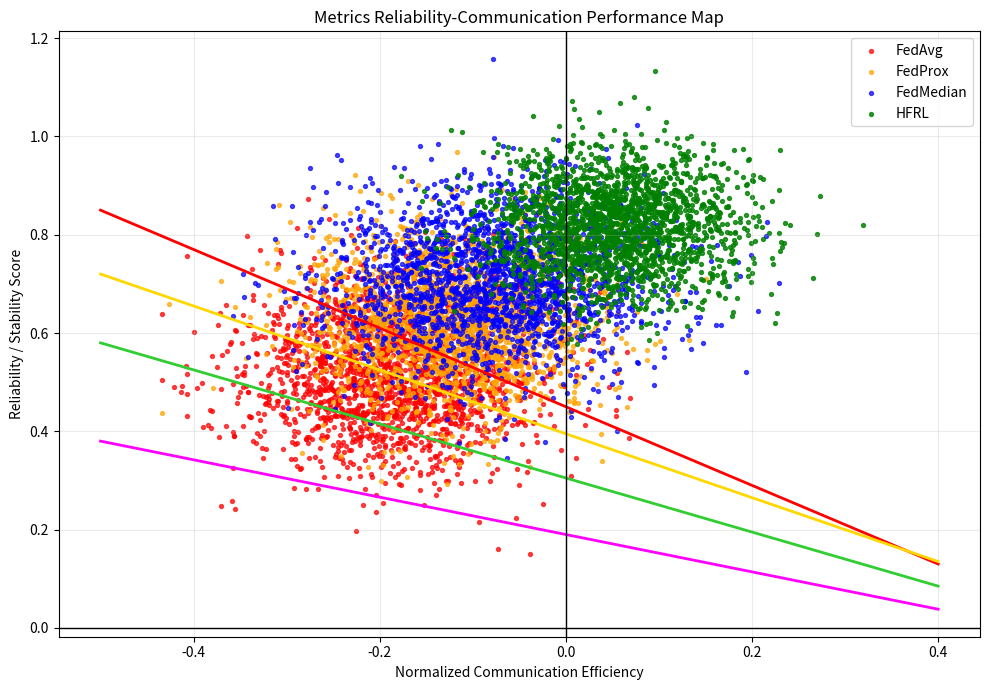

Here is the Python script that generated this plot:


import numpy as np
import matplotlib.pyplot as plt

np.random.seed(42)



n = 2000

# HFRL (best cluster)
hfrl_x = np.random.normal(0.05, 0.07, n)
hfrl_y = np.random.normal(0.82, 0.08, n)

# FedAvg
fedavg_x = np.random.normal(-0.18, 0.08, n)
fedavg_y = np.random.normal(0.52, 0.10, n)

# FedProx
fedprox_x = np.random.normal(-0.12, 0.08, n)
fedprox_y = np.random.normal(0.63, 0.10, n)

# FedMedian
fedmedian_x = np.random.normal(-0.08, 0.09, n)
fedmedian_y = np.random.normal(0.71, 0.10, n)


plt.figure(figsize=(10,7))

plt.scatter(fedavg_x, fedavg_y, s=8, c='red', alpha=0.7, label="FedAvg")
plt.scatter(fedprox_x, fedprox_y, s=8, c='orange', alpha=0.7, label="FedProx")
plt.scatter(fedmedian_x, fedmedian_y, s=8, c='blue', alpha=0.7, label="FedMedian")
plt.scatter(hfrl_x, hfrl_y, s=8, c='green', alpha=0.8, label="HFRL")


x = np.linspace(-0.5, 0.4, 300)

plt.plot(x, 0.85 - 0.8*(x+0.5), color='red', lw=2)
plt.plot(x, 0.72 - 0.65*(x+0.5), color='gold', lw=2)
plt.plot(x, 0.58 - 0.55*(x+0.5), color='limegreen', lw=2)
plt.plot(x, 0.38 - 0.38*(x+0.5), color='magenta', lw=2)

plt.axhline(0, color='black', lw=1)
plt.axvline(0, color='black', lw=1)

plt.title("Metrics Reliability-Communication Performance Map")
plt.xlabel("Normalized Communication Efficiency")
plt.ylabel("Reliability / Stability Score")
plt.grid(True, alpha=0.25)
plt.legend()
plt.tight_layout()

plt.savefig("metrics_failure_map.png", dpi=400)
plt.show()
